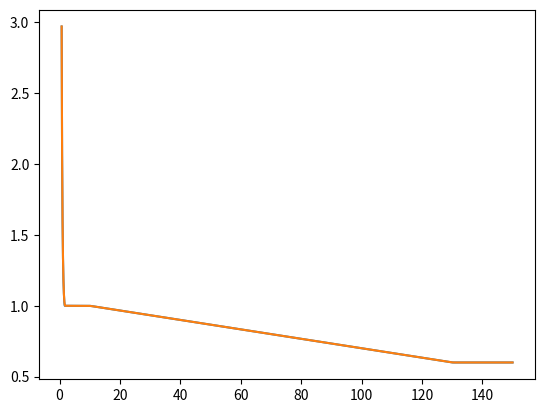

Source code (Python):
#!/usr/bin/env python
# encoding: utf-8
"""
untitled.py

[redacted]
Copyright (c) NREL. All rights reserved.
"""

import numpy as np
from math import sqrt

# omega = np.linspace(40, 80, 200)

# rovert = 10

# Cxb = 6.0

# Cx0 = np.maximum(0.6, 1 + 0.2/Cxb*(1-2.0*omega/rovert))


# ptL = 6*rovert
# ptR = 7*rovert

# A = np.array([[ptL**3, ptL**2, ptL, 1],
#               [ptR**3, ptR**2, ptR, 1],
#               [3*ptL**2, 2*ptL, 1, 0],
#               [3*ptR**2, 2*ptR, 1, 0]])
# b = np.array([1 + 0.2/Cxb*(1-2.0*ptL/rovert), 0.6, -0.4/Cxb/rovert, 0.0])

# coeff = np.linalg.solve(A, b)

# Cx = 0.6*np.ones_like(omega)

# idx = omega < ptL
# Cx[idx] = np.maximum(0.6, 1 + 0.2/Cxb*(1-2.0*omega[idx]/rovert))
# idx = np.logical_and(omega >= ptL, omega <= ptR)
# Cx[idx] = coeff[0]*omega[idx]**3 + coeff[1]*omega[idx]**2 + coeff[2]*omega[idx] + coeff[3]

# import matplotlib.pyplot as plt
# plt.plot(omega, Cx0)
# plt.plot(omega, Cx)
# plt.show()






# lambda0 = 0.2
# beta = 0.6
# eta = 1.0
# alpha = 0.287226983996

# lambdax = np.linspace(0, 3, 2000)

# lambdap = sqrt(alpha/(1-beta))

# chi = np.ones_like(lambdax)

# idx = lambdax >= lambdap
# chi[idx] = alpha/lambdax[idx]**2

# idx = np.logical_and(lambdax > lambda0, lambdax < lambdap)
# chi[idx] = 1 - beta*((lambdax[idx]-lambda0)/(lambdap-lambda0))**eta



# ptL = 0.9*lambda0
# ptR = 1.1*lambda0

# A = np.array([[ptL**3, ptL**2, ptL, 1],
#               [ptR**3, ptR**2, ptR, 1],
#               [3*ptL**2, 2*ptL, 1, 0],
#               [3*ptR**2, 2*ptR, 1, 0]])
# b = np.array([1.0, 1-beta*((ptR-lambda0)/(lambdap-lambda0))**eta, 0.0, -beta*eta*((ptR-lambda0)/(lambdap-lambda0))**(eta-1)/(lambdap-lambda0)])

# coeff = np.linalg.solve(A, b)

# chi2 = np.ones_like(lambdax)

# idx = lambdax >= lambdap
# chi2[idx] = alpha/lambdax[idx]**2

# idx = np.logical_and(lambdax > ptR, lambdax < lambdap)
# chi2[idx] = 1 - beta*((lambdax[idx]-lambda0)/(lambdap-lambda0))**eta

# idx = np.logical_and(lambdax > ptL, lambdax < ptR)
# chi2[idx] = coeff[0]*lambdax[idx]**3 + coeff[1]*lambdax[idx]**2 + coeff[2]*lambdax[idx] + coeff[3]


# import matplotlib.pyplot as plt
# plt.plot(lambdax, chi)
# plt.plot(lambdax, chi2)
# plt.show()





def cubicspline(ptL, ptR, fL, fR, gL, gR, pts):

    A = np.array([[ptL**3, ptL**2, ptL, 1],
                  [ptR**3, ptR**2, ptR, 1],
                  [3*ptL**2, 2*ptL, 1, 0],
                  [3*ptR**2, 2*ptR, 1, 0]])
    b = np.array([fL, fR, gL, gR])

    coeff = np.linalg.solve(A, b)

    value = coeff[0]*pts**3 + coeff[1]*pts**2 + coeff[2]*pts + coeff[3]

    return value







# omega = np.linspace(20, 150, 2000)

# rovert = 50/1.63
# E = 1

# Ctheta = 1.5

# sigma = np.zeros_like(omega)
# sigma2 = np.zeros_like(omega)

# idx = omega/Ctheta < 20
# Cthetas = 1.5 + 10.0/omega[idx]**2 - 5/omega[idx]**3
# sigma[idx] = 0.92*E*Cthetas/omega[idx]/rovert

# offset = (10.0/(20*Ctheta)**2 - 5/(20*Ctheta)**3)
# Cthetas = 1.5 + 10.0/omega[idx]**2 - 5/omega[idx]**3 - offset
# sigma2[idx] = 0.92*E*Cthetas/omega[idx]/rovert


# idx = np.logical_and(omega/Ctheta >= 20, omega/Ctheta <= 1.63*rovert)
# sigma[idx] = 0.92*E*Ctheta/omega[idx]/rovert

# sigma2[idx] = 0.92*E*Ctheta/omega[idx]/rovert

# idx = omega/Ctheta > 1.63*rovert
# sigma[idx] = E*(1.0/rovert)**2*(0.275 + 2.03*(Ctheta/omega[idx]*rovert)**4)


# alpha1 = 0.92/1.63 - 2.03/1.63**4

# ptL = 1.63*rovert*Ctheta - 1
# ptR = 1.63*rovert*Ctheta + 1
# fL = 0.92*E*Ctheta/ptL/rovert
# fR = E*(1.0/rovert)**2*(alpha1 + 2.03*(Ctheta/ptR*rovert)**4)
# gL = -0.92*E*Ctheta/rovert/ptL**2
# gR = -E*(1.0/rovert)*2.03*4*(Ctheta/ptR*rovert)**3*Ctheta/ptR**2
# print ptL, fL, ptR, fR
# coeff = cubicspline(ptL, ptR, fL, fR, gL, gR)

# idx = np.logical_and(omega > ptL, omega < ptR)
# sigma2[idx] = coeff[0]*omega[idx]**3 + coeff[1]*omega[idx]**2 + coeff[2]*omega[idx] + coeff[3]

# idx = omega > ptR
# sigma2[idx] = E*(1.0/rovert)**2*(alpha1 + 2.03*(Ctheta/omega[idx]*rovert)**4)

# # alpha2 = 1.63**3*0.92/4
# # alpha1 = 0.92/1.63 - alpha2/1.63**4
# # sigma2[idx] = E*(1.0/rovert)**2*(alpha1 + alpha2*(Ctheta/omega[idx]*rovert)**4)



# # ptL = 6*rovert
# # ptR = 7*rovert

# # A = np.array([[ptL**3, ptL**2, ptL, 1],
# #               [ptR**3, ptR**2, ptR, 1],
# #               [3*ptL**2, 2*ptL, 1, 0],
# #               [3*ptR**2, 2*ptR, 1, 0]])
# # b = np.array([1 + 0.2/Cxb*(1-2.0*ptL/rovert), 0.6, -0.4/Cxb/rovert, 0.0])

# # coeff = np.linalg.solve(A, b)

# # Cx = 0.6*np.ones_like(omega)

# # idx = omega < ptL
# # Cx[idx] = np.maximum(0.6, 1 + 0.2/Cxb*(1-2.0*omega[idx]/rovert))
# # idx = np.logical_and(omega >= ptL, omega <= ptR)
# # Cx[idx] = coeff[0]*omega[idx]**3 + coeff[1]*omega[idx]**2 + coeff[2]*omega[idx] + coeff[3]

# import matplotlib.pyplot as plt
# plt.plot(omega, sigma)
# plt.plot(omega, sigma2)
# plt.show()






# omegavec = np.linspace(5, 100, 2000)
# ctau = []
# ctau2 = []
# rovert = 10

# for omega in omegavec:

#     ptL1 = 9
#     ptR1 = 11

#     ptL2 = 8.7*rovert - 1
#     ptR2 = 8.7*rovert + 1

#     if omega < ptL1:
#         C_tau2 = sqrt(1.0 + 42.0/omega**3 - 42.0/10**3)

#     elif omega >= ptL1 and omega <= ptR1:
#         fL = sqrt(1.0 + 42.0/ptL1**3 - 42.0/10**3)
#         fR = 1.0
#         gL = -63.0/ptL1**4/fL
#         gR = 0.0
#         C_tau2 = cubicspline(ptL1, ptR1, fL, fR, gL, gR, omega)

#     elif omega > ptR1 and omega < ptL2:
#         C_tau2 = 1.0

#     elif omega >= ptL2 and omega <= ptR2:
#         fL = 1.0
#         fR = 1.0/3.0*sqrt(ptR2/rovert) + 1 - sqrt(8.7)/3
#         gL = 0.0
#         gR = 1.0/6/sqrt(ptR2*rovert)
#         C_tau2 = cubicspline(ptL2, ptR2, fL, fR, gL, gR, omega)

#     else:
#         C_tau2 = 1.0/3.0*sqrt(omega/rovert) + 1 - sqrt(8.7)/3


#     if (omega < 10):
#         C_tau = sqrt(1.0 + 42.0/omega**3)

#     elif (omega > 8.7*rovert):
#         C_tau = 1.0/3.0*sqrt(omega/rovert)

#     else:
#         C_tau = 1.0

#     ctau.append(C_tau)
#     ctau2.append(C_tau2)

# import matplotlib.pyplot as plt
# plt.plot(omegavec, ctau)
# plt.plot(omegavec, ctau2)
# plt.show()







omegavec = np.linspace(.7, 150, 2000)
cx0 = []
cx = []
rovert = 20

constant = 1 + 1.83/1.7 - 2.07/1.7**2
Cxb = 6.0  # clamped-clamped

ptL1 = 1.7-0.25
ptR1 = 1.7+0.25

ptL2 = 0.5*rovert - 1.0
ptR2 = 0.5*rovert + 1.0

ptL3 = (0.5+Cxb)*rovert - 1.0
ptR3 = (0.5+Cxb)*rovert + 1.0


for omega in omegavec:

    if omega < ptL1:
        Cx = constant - 1.83/omega + 2.07/omega**2

    elif omega >= ptL1 and omega <= ptR1:

        fL = constant - 1.83/ptL1 + 2.07/ptL1**2
        fR = 1.0
        gL = 1.83/ptL1**2 - 4.14/ptL1**3
        gR = 0.0
        Cx = cubicspline(ptL1, ptR1, fL, fR, gL, gR, omega)

    elif omega > ptR1 and omega < ptL2:
        Cx = 1.0

    elif omega >= ptL2 and omega <= ptR2:

        fL = 1.0
        fR = 1 + 0.2/Cxb*(1-2.0*ptR2/rovert)
        gL = 0.0
        gR = -0.4/Cxb/rovert
        Cx = cubicspline(ptL2, ptR2, fL, fR, gL, gR, omega)

    elif omega > ptR2 and omega < ptL3:
        Cx = 1 + 0.2/Cxb*(1-2.0*omega/rovert)

    elif omega >= ptL3 and omega <= ptR3:

        fL = 1 + 0.2/Cxb*(1-2.0*ptL3/rovert)
        fR = 0.6
        gL = -0.4/Cxb/rovert
        gR = 0.0
        Cx = cubicspline(ptL3, ptR3, fL, fR, gL, gR, omega)

    else:
        Cx = 0.6




    if omega <= 1.7:
        Cx0 = 1.36 - 1.83/omega + 2.07/omega/omega
    elif omega > 0.5*rovert:
        Cx0 = max(0.6, 1 + 0.2/Cxb*(1-2.0*omega/rovert))
    else:
        Cx0 = 1.0

    cx0.append(Cx0)
    cx.append(Cx)

import matplotlib.pyplot as plt
plt.plot(omegavec, cx0)
plt.plot(omegavec, cx)
plt.show()

